Run: headless pygame with SDL's dummy video driver; simulated clock (each Clock.tick advances the game by its frame time, no real sleeping); random seed 0; keys injected as events and as key.get_pressed() state; no mouse input.
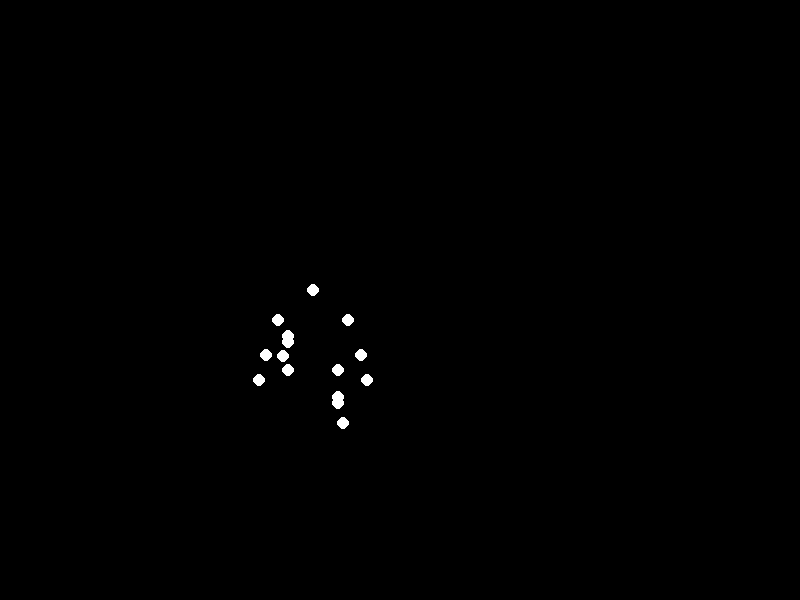
Frame 1 of 4 · flips 1–60 · no input
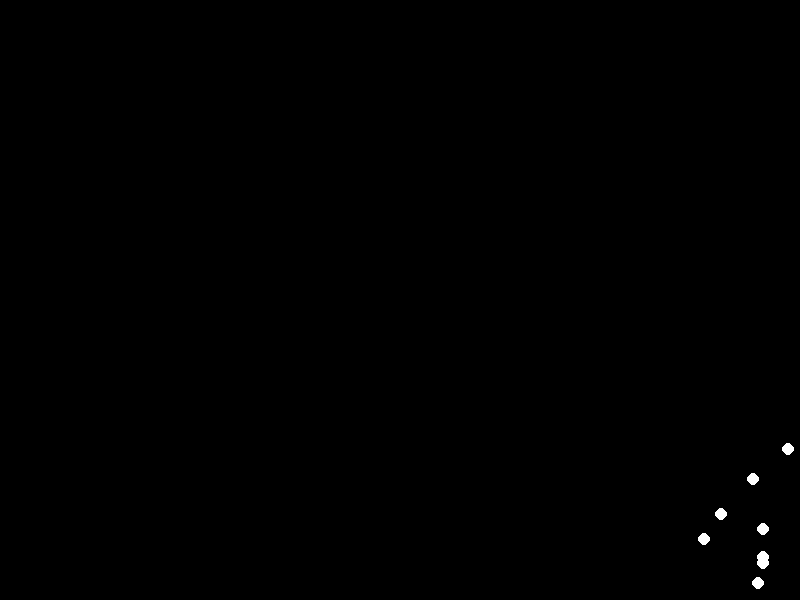
Frame 2 of 4 · flips 61–180 · tapped SPACE, RETURN · held RIGHT (→), D
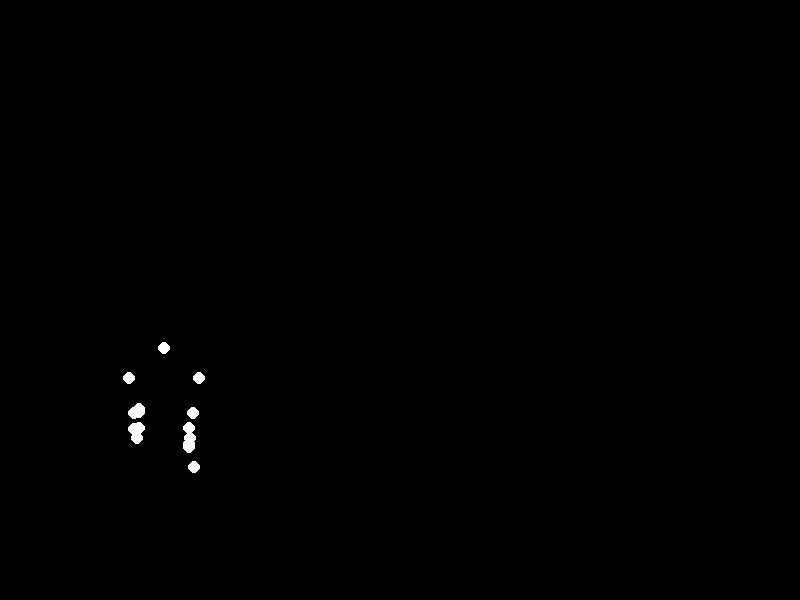
Frame 3 of 4 · flips 181–300 · held DOWN (↓), S
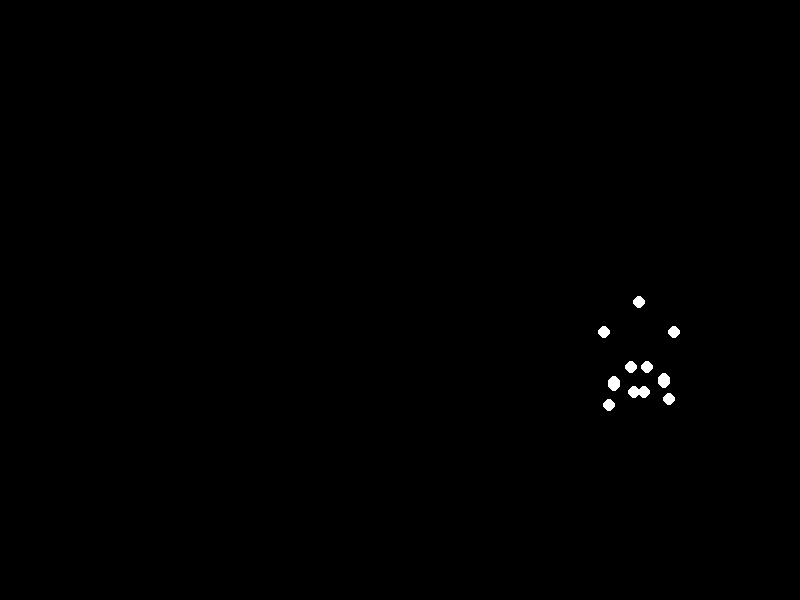
Frame 4 of 4 · flips 301–420 · held LEFT (←), A, UP (↑), W

The pygame program that drew these frames:


import pygame
import math
import sys

# Initialize Pygame
pygame.init()

# Screen settings
width, height = 800, 600
screen = pygame.display.set_mode((width, height))
pygame.display.set_caption("Biological Motion Animation")
clock = pygame.time.Clock()

# Colors
BLACK = (0, 0, 0)
WHITE = (255, 255, 255)

# Animation parameters
speed_x = 120  # Horizontal movement speed
jump_amplitude = 80  # Vertical jump height
jump_frequency = 0.8  # Jump cycle speed
arm_amplitude = 35  # Arm swing magnitude
arm_frequency = 1.8  # Arm movement speed
leg_amplitude = 40  # Leg movement magnitude
leg_frequency = 1.2  # Leg movement speed

def calculate_positions(t):
    # Base body position calculations
    cycle_time = t % (2 * math.pi)  # Use sine wave periodicity
    x_center = (width * 0.1 + speed_x * t) % (width + 300)
    vertical_offset = jump_amplitude * math.sin(cycle_time * jump_frequency)
    y_center = height * 0.7 - vertical_offset

    # Phase calculations for limb movements
    arm_phase_left = arm_amplitude * math.sin(cycle_time * arm_frequency)
    arm_phase_right = arm_amplitude * math.sin(cycle_time * arm_frequency + math.pi)
    leg_phase_left = leg_amplitude * math.sin(cycle_time * leg_frequency + math.pi/2)
    leg_phase_right = leg_amplitude * math.sin(cycle_time * leg_frequency - math.pi/2)

    # Define 15 joint positions with biomechanical relationships
    return [
        # Head (1)
        (x_center, y_center - 50),
        # Shoulders (2)
        (x_center - 35, y_center - 20),
        (x_center + 35, y_center - 20),
        # Elbows (2)
        (x_center - 35 + arm_phase_left, y_center + 15),
        (x_center + 35 + arm_phase_right, y_center + 15),
        # Hands (2)
        (x_center - 35 + arm_phase_left * 1.5, y_center + 40),
        (x_center + 35 + arm_phase_right * 1.5, y_center + 40),
        # Hips (2)
        (x_center - 25, y_center + 30),
        (x_center + 25, y_center + 30),
        # Knees (2)
        (x_center - 25, y_center + 30 + leg_phase_left),
        (x_center + 25, y_center + 30 + leg_phase_right),
        # Ankles (2)
        (x_center - 25, y_center + 30 + leg_phase_left * 1.2),
        (x_center + 25, y_center + 30 + leg_phase_right * 1.2),
        # Feet (2)
        (x_center - 30, y_center + 30 + leg_phase_left * 1.2 + 20),
        (x_center + 30, y_center + 30 + leg_phase_right * 1.2 + 20),
    ]

# Main animation loop
running = True
start_time = pygame.time.get_ticks()
while running:
    for event in pygame.event.get():
        if event.type == pygame.QUIT:
            running = False

    current_time = (pygame.time.get_ticks() - start_time) / 1000
    screen.fill(BLACK)
    
    # Get and draw all points
    points = calculate_positions(current_time)
    for point in points:
        pygame.draw.circle(screen, WHITE, (int(point[0]), int(point[1])), 6)
    
    pygame.display.flip()
    clock.tick(30)

pygame.quit()
sys.exit()
